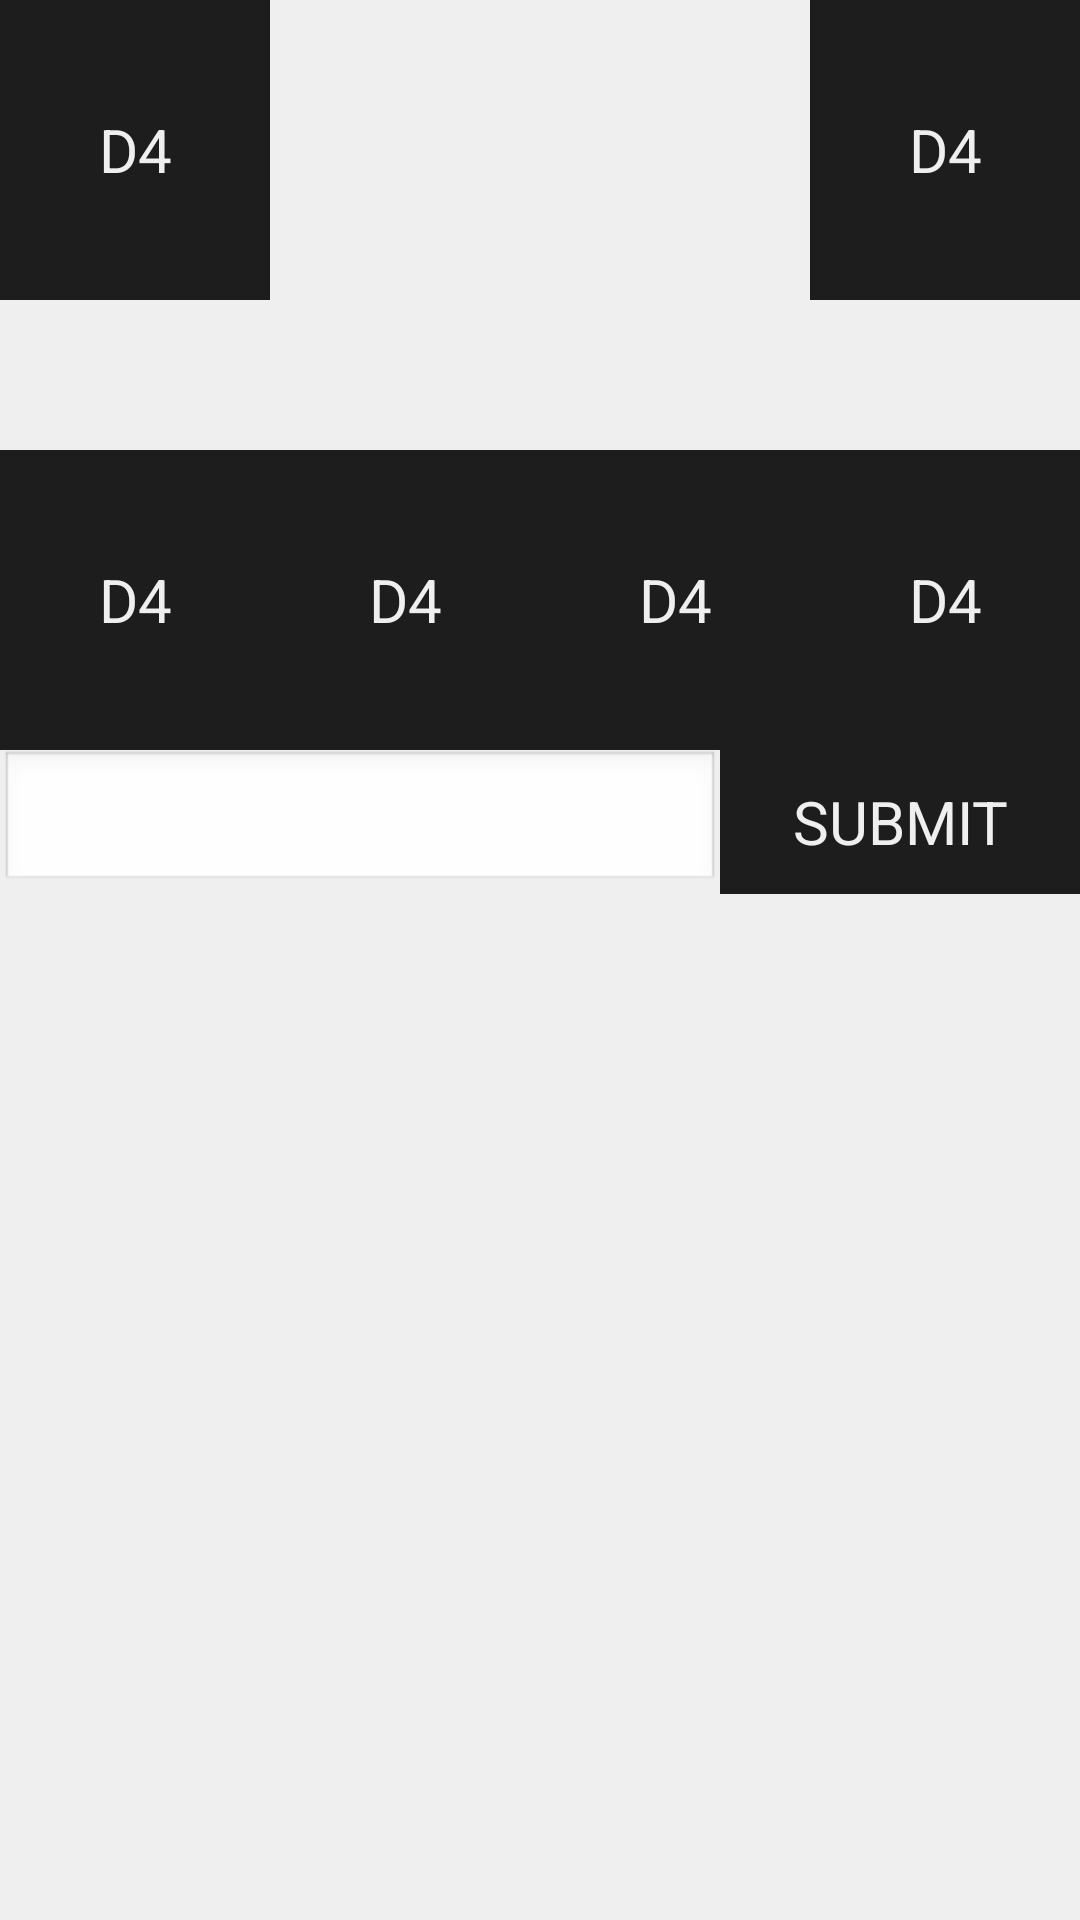

This screen was rendered from an Android layout file. Write that file and the resources it references.
<!-- AndroidManifest.xml: application theme AppTheme -->
<!-- res/layout/activity_configure.xml -->
<RelativeLayout xmlns:android="http://schemas.android.com/apk/res/android"
    xmlns:tools="http://schemas.android.com/tools" android:layout_width="match_parent"
    android:layout_height="match_parent"
    android:paddingTop="@dimen/activity_vertical_margin"
    tools:context="net.commote.scientaster.simpledice.Configure">

    <LinearLayout
        android:id="@+id/configupperdie"
        android:layout_width="match_parent"
        android:layout_height="wrap_content"
        android:layout_marginLeft="0dp"
        android:layout_marginRight="0dp"
        android:layout_marginBottom="50dp"
        android:layout_alignParentTop="true"
        android:orientation="horizontal">
        <Button
            style="@style/smoothButton"
            android:text="@string/d4"/>
        <Button
            style="@style/WS"/>
        <Button
            style="@style/WS"/>
        <Button
            style="@style/smoothButton"
            android:text="@string/d4"/>

    </LinearLayout>

    <LinearLayout
        android:id="@+id/configdie"
        android:layout_width="match_parent"
        android:layout_height="wrap_content"
        android:layout_marginLeft="0dp"
        android:layout_marginRight="0dp"
        android:layout_below="@id/configupperdie"
        android:orientation="horizontal">
        <Button
            style="@style/smoothButton"
            android:text="@string/d4"/>
        <Button
            style="@style/smoothButton"
            android:text="@string/d4"/>
        <Button
            style="@style/smoothButton"
            android:text="@string/d4"/>
        <Button
            style="@style/smoothButton"
            android:text="@string/d4"/>


    </LinearLayout>

    <LinearLayout
        android:id="@+id/editor"
        android:layout_width="match_parent"
        android:layout_height="wrap_content"
        android:layout_marginLeft="0dp"
        android:layout_marginRight="0dp"
        android:layout_below="@id/configdie"
        android:orientation="horizontal">
        <EditText
            android:id="@+id/input"
            android:layout_width="fill_parent"
            android:layout_height="fill_parent"
            android:layout_below="@id/configdie"
            android:layout_weight="1"/>
        <Button
            style="@style/smoothButton"
            android:layout_weight="2"
            android:layout_width="fill_parent"
            android:layout_height="fill_parent"
            android:text="@string/submit"
            android:onClick="submitChanges"/>
    </LinearLayout>
</RelativeLayout>
<!-- resources referenced by this layout -->
<resources>
  <string name="d4">d4</string>
  <string name="submit">Submit</string>
  <style name="WS">
          <item name="android:layout_margin">0dp</item>
          <item name="android:layout_weight">1</item>
          <item name="android:layout_width">0dp</item>
          <item name="android:layout_height">25dp</item>
          <item name="android:background">#00000000</item>
  
      </style>
  <style name="smoothButton">
          <item name="android:layout_margin">0dp</item>
          <item name="android:layout_width">0dp</item>
          <item name="android:layout_height">100dp</item>
          <item name="android:layout_weight">1</item>
          <item name="android:background">@drawable/button_switched</item>
          <item name="android:textAllCaps">true</item>
          <item name="android:textSize">20dp</item>
          <item name="android:textColor">@color/background</item>
          <item name="android:onClick">onClick</item>
      </style>
  <style name="AppTheme" parent="@android:style/Theme.NoTitleBar">
          <item name="android:windowBackground">@color/background</item>
          <item name="android:textColor">@color/dark</item>
      </style>
  <!-- drawable button_switched (drawable) -->
  <?xml version="1.0" encoding="utf-8"?>
  <selector xmlns:android="http://schemas.android.com/apk/res/android">
      <item android:drawable="@drawable/button_highlight"
          android:state_pressed="true"/>
      <item android:drawable="@drawable/button_dark"
          android:state_pressed="false"/>
  </selector>
  <color name="background">#efefef</color>
  <color name="dark">#1d1d1d</color>
  <!-- drawable button_highlight (drawable-mdpi) -->
  <?xml version="1.0" encoding="utf-8"?>
  <shape xmlns:android="http://schemas.android.com/apk/res/android"
      android:shape="rectangle">
      <solid android:color="@color/light"/>
      <corners android:radius="0dp"/>
  
  </shape>
  <!-- drawable button_dark (drawable) -->
  <?xml version="1.0" encoding="utf-8"?>
  <shape xmlns:android="http://schemas.android.com/apk/res/android"
      android:shape="rectangle">
      <solid android:color="@color/dark"/>
      <corners android:radius="0dp"/>
  
  </shape>
  <color name="light">#4d4d4d</color>
</resources>
